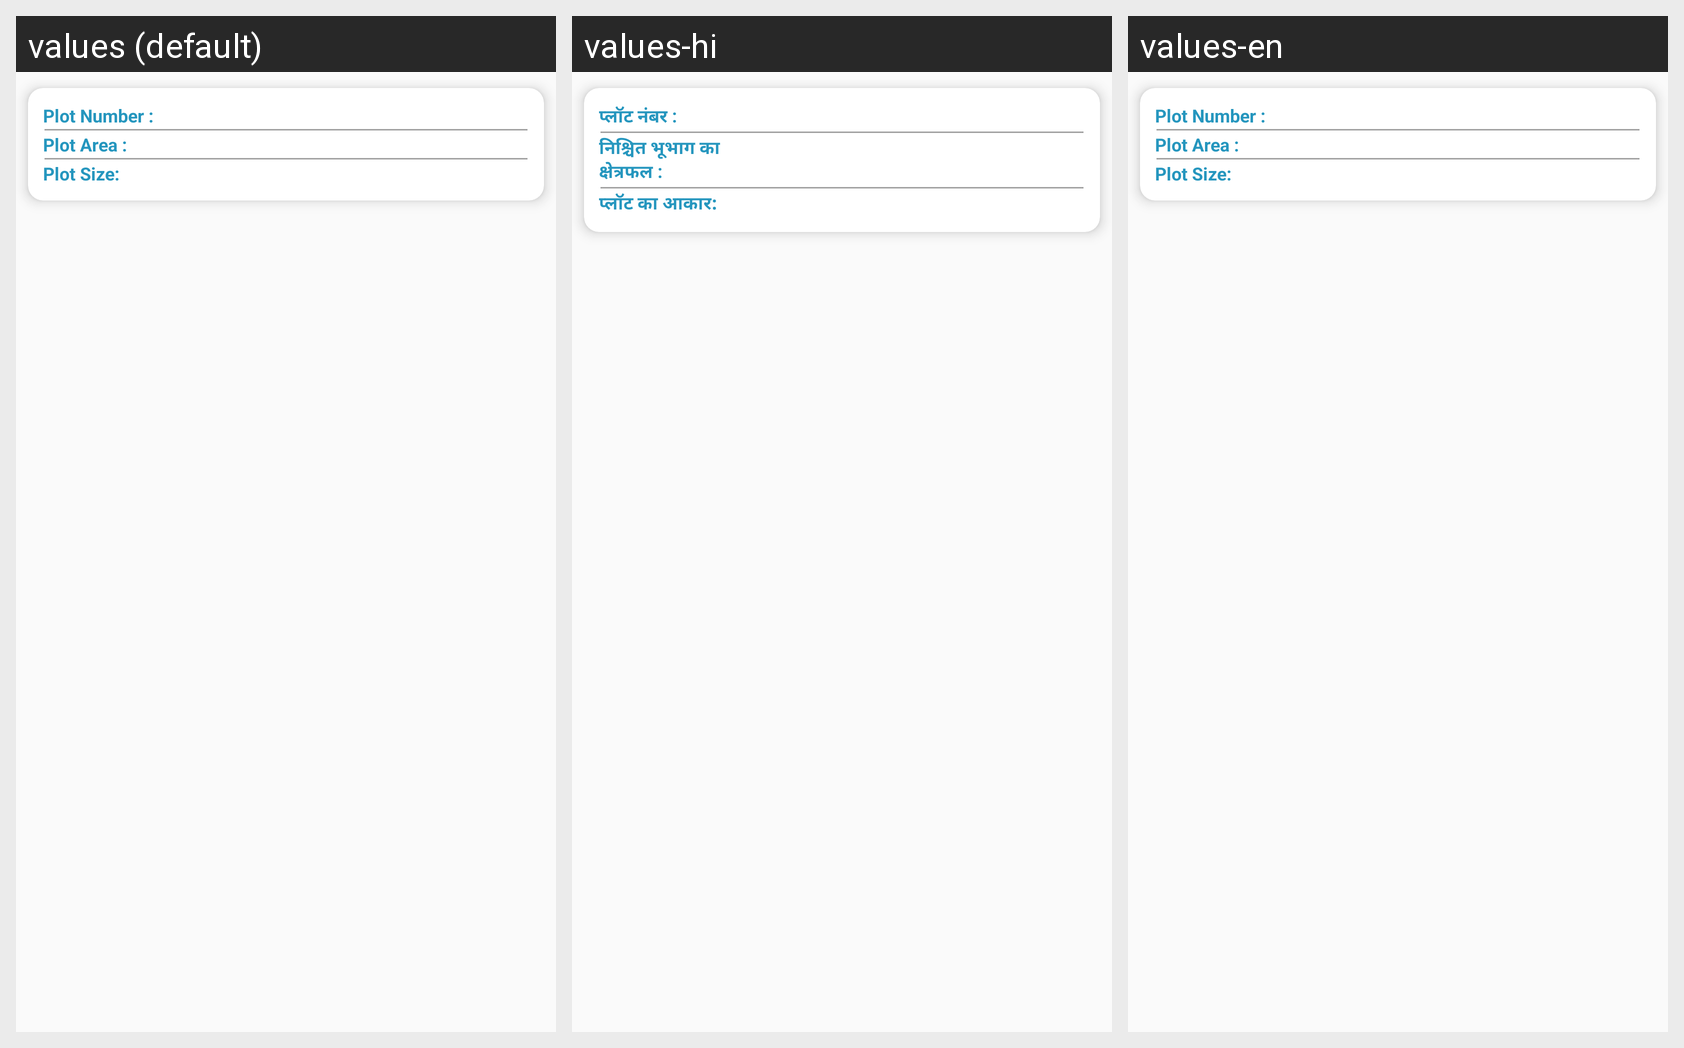

Strings drawn on this Android screen and how each of the app's shown locales translates them:
Android screen res/layout/adapter_associate_plotavalibility.xml rendered under 3 locales, left to right: values (default), values-hi, values-en. Device: Nexus 5 (rendered at 1080×1920; each locale shown at half size, 540×960, under a caption strip naming it); theme AppTheme.
Strings drawn on this screen, with the default value and each locale's value (text and hints the layout hard-codes, and strings that could not be matched under every locale, appear in the picture but are not listed):

plot_number
  values: Plot Number :
  values-hi: प्लॉट नंबर :
  values-en: Plot Number :

plot_area
  values: Plot Area :
  values-hi: निश्चित भूभाग का क्षेत्रफल :
  values-en: Plot Area :

plot_size
  values: Plot Size:
  values-hi: प्लॉट का आकार:
  values-en: Plot Size:
